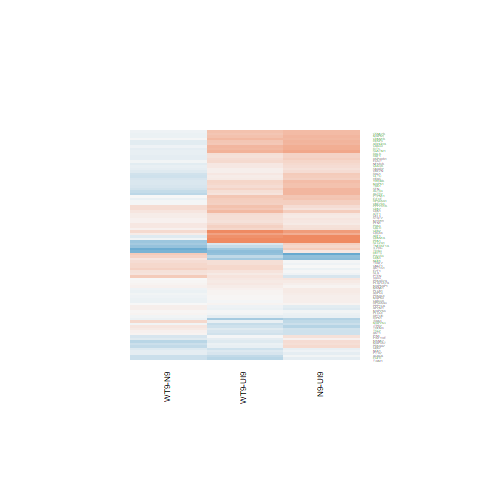

Data behind this chart, as committed beside it:
N9-UI9.logFC, N9-UI9.AveExpr, N9-UI9.t, N9-UI9.P.Value, N9-UI9.adj.P.Val, N9-UI9.B, WT9-UI9.logFC, WT9-UI9.AveExpr, WT9-UI9.t, WT9-UI9.P.Value, WT9-UI9.adj.P.Val, WT9-UI9.B, WT9-N9.logFC, WT9-N9.AveExpr, WT9-N9.t, WT9-N9.P.Value, WT9-N9.adj.P.Val, WT9-N9.B
0.4665, 5.878, 3.709, 0.002256, 0.01292, -2.161, 0.3941, 5.878, 3.111, 0.007491, 0.03629, -3.233, -0.07246, 5.878, -0.6249, 0.5419, 0.8196, -6.19
0.4809, 3.261, 2.602, 0.02058, 0.06549, -3.819, 0.2495, 3.261, 1.346, 0.1993, 0.36, -5.719, -0.2314, 3.261, -1.356, 0.196, 0.5465, -5.015
1.685, 10.8, 8.903, 3.23710197445232e-07, 1.97777369578353e-05, 6.748, 1.071, 10.8, 5.658, 5.41779477961082e-05, 0.001226, 1.543, -0.6135, 10.8, -3.5, 0.00343, 0.102, -1.988
-1.072, 2.391, -3.831, 0.001766, 0.01085, -1.288, -0.6734, 2.391, -2.502, 0.02502, 0.08457, -3.753, 0.3988, 2.391, 1.508, 0.1534, 0.4928, -4.67
0.05104, 5.424, 0.4076, 0.6896, 0.7948, -7.136, 0.1028, 5.424, 0.8189, 0.4262, 0.5996, -6.754, 0.05173, 5.424, 0.4457, 0.6625, 0.8773, -6.224
0.2243, 2.171, 0.6559, 0.5223, 0.6638, -6.281, -0.07334, 2.171, -0.2096, 0.8369, 0.906, -6.341, -0.2976, 2.171, -0.9313, 0.3672, 0.7025, -5.246
-0.2315, 3.906, -1.446, 0.1696, 0.3051, -5.919, 0.1784, 3.906, 1.127, 0.2784, 0.4493, -6.202, 0.4099, 3.906, 2.774, 0.01467, 0.1956, -2.987
-0.4414, 4.192, -2.608, 0.02036, 0.06491, -4.025, -0.2784, 4.192, -1.666, 0.1174, 0.251, -5.522, 0.1629, 4.192, 1.029, 0.3206, 0.6671, -5.555
0.6526, 4.722, 4.919, 0.0002117, 0.002276, 0.4125, 0.5827, 4.722, 4.42, 0.0005517, 0.006043, -0.4628, -0.06988, 4.722, -0.576, 0.5736, 0.8365, -6.029
0.6559, 8.922, 7.774, 1.64985273436509e-06, 6.98534140163935e-05, 5.078, 0.7651, 8.922, 9.064, 2.5970648879011e-07, 2.80638056543343e-05, 7.08, 0.1092, 8.922, 1.399, 0.1832, 0.5305, -5.619
0.5738, 7.013, 5.87, 3.71568732323091e-05, 0.000636, 1.927, 0.2202, 7.013, 2.25, 0.04064, 0.1201, -4.967, -0.3536, 7.013, -3.904, 0.001528, 0.06851, -1.122
0.577, 6.494, 5.115, 0.0001464, 0.001726, 0.5526, 0.3212, 6.494, 2.844, 0.01278, 0.05272, -3.824, -0.2557, 6.494, -2.452, 0.02762, 0.2476, -3.847
0.727, 7.536, 7.411, 2.8762706236033e-06, 0.0001039, 4.549, 0.6157, 7.536, 6.27, 1.85340297587331e-05, 0.0005698, 2.722, -0.1113, 7.536, -1.228, 0.2392, 0.5929, -5.773
0.8161, -0.6999, 1.4, 0.1828, 0.3215, -4.82, 1.072, -0.6999, 1.782, 0.09599, 0.2181, -4.265, 0.2563, -0.6999, 0.4958, 0.6276, 0.861, -4.954
1.401, 6.062, 10.25, 5.53845708087652e-08, 5.34645723540614e-06, 8.708, 1.362, 6.062, 9.926, 8.36119794640192e-08, 1.26114735691562e-05, 8.346, -0.03939, 6.062, -0.32, 0.7536, 0.9119, -6.366
0.2044, 5.123, 1.249, 0.2316, 0.3786, -6.391, -0.0182, 5.123, -0.1104, 0.9136, 0.9511, -7.044, -0.2226, 5.123, -1.462, 0.1653, 0.5081, -5.252
0.5836, 5.604, 5.156, 0.0001356, 0.001634, 0.7197, 0.4316, 5.604, 3.811, 0.00184, 0.01355, -1.816, -0.152, 5.604, -1.459, 0.1661, 0.509, -5.332
0.318, 6.361, 2.921, 0.01095, 0.04121, -3.784, 0.2153, 6.361, 1.971, 0.06833, 0.1709, -5.395, -0.1027, 6.361, -1.019, 0.3253, 0.6706, -5.924
0.1563, 6.017, 1.556, 0.1415, 0.2681, -6.106, 0.2234, 6.017, 2.215, 0.04345, 0.1257, -4.932, 0.06711, 6.017, 0.7222, 0.4818, 0.7772, -6.133
0.1561, 6.855, 1.47, 0.1631, 0.2965, -6.309, 0.1532, 6.855, 1.441, 0.171, 0.3253, -6.229, -0.00295, 6.855, -0.02997, 0.9765, 0.993, -6.48
0.2755, 6.799, 2.837, 0.01294, 0.04655, -3.979, 0.1427, 6.799, 1.47, 0.1631, 0.3146, -6.189, -0.1328, 6.799, -1.475, 0.1618, 0.5044, -5.422
-0.0938, 2.98, -0.4803, 0.6383, 0.757, -6.577, -0.2799, 2.98, -1.428, 0.1746, 0.3296, -5.576, -0.1861, 2.98, -1.014, 0.3273, 0.6732, -5.328
-0.1337, 7.687, -1.488, 0.1584, 0.2901, -6.332, -0.0557, 7.687, -0.6203, 0.5448, 0.6986, -7.107, 0.078, 7.687, 0.9347, 0.3654, 0.7009, -6.081
0.4483, 4.725, 3.229, 0.005912, 0.02611, -2.935, 0.4517, 4.725, 3.269, 0.005457, 0.02909, -2.751, 0.003438, 4.725, 0.02698, 0.9789, 0.9937, -6.202
0.3762, 7.859, 4.043, 0.001158, 0.008021, -1.637, 0.3616, 7.859, 3.888, 0.001577, 0.01215, -1.837, -0.01466, 7.859, -0.1702, 0.8673, 0.958, -6.524
0.1176, 4.336, 0.7195, 0.4834, 0.6306, -6.736, 0.13, 4.336, 0.8051, 0.4339, 0.6068, -6.562, 0.01242, 4.336, 0.08205, 0.9357, 0.9802, -6.112
-0.06592, 4.731, -0.5165, 0.6134, 0.7376, -6.976, -0.185, 4.731, -1.433, 0.1734, 0.3281, -5.969, -0.1191, 4.731, -0.9983, 0.3347, 0.6791, -5.72
0.6621, 9.24, 6.58, 1.09826989072555e-05, 0.0002631, 3.102, 0.5481, 9.24, 5.438, 8.06487466193198e-05, 0.001613, 1.149, -0.114, 9.24, -1.223, 0.2411, 0.5943, -5.843
0.08632, 6.282, 0.8396, 0.4149, 0.569, -6.967, 0.03029, 6.282, 0.2952, 0.7721, 0.866, -7.17, -0.05603, 6.282, -0.587, 0.5664, 0.8335, -6.254
-0.09773, 5.126, -0.7904, 0.4422, 0.5931, -6.848, -0.1288, 5.126, -1.048, 0.3121, 0.4846, -6.498, -0.0311, 5.126, -0.2698, 0.7911, 0.9287, -6.234
0.5381, 3.9, 3.266, 0.005489, 0.02472, -2.718, 0.4872, 3.9, 2.914, 0.0111, 0.04782, -3.284, -0.05088, 3.9, -0.3379, 0.7403, 0.9082, -5.998
1.095, 7.972, 7.631, 2.04925488352539e-06, 8.28860634453845e-05, 4.884, 0.9229, 7.972, 6.399, 1.48808047312861e-05, 0.0004842, 2.934, -0.1724, 7.972, -1.303, 0.2131, 0.5667, -5.706
0.2509, 3.709, 1.112, 0.2844, 0.4366, -6.251, -0.1714, 3.709, -0.7505, 0.4651, 0.6336, -6.457, -0.4223, 3.709, -1.997, 0.06523, 0.3521, -4.234
0.2376, 8.228, 2.538, 0.02332, 0.07189, -4.623, 0.08076, 8.228, 0.8614, 0.4032, 0.5774, -6.951, -0.1569, 8.228, -1.806, 0.09199, 0.4001, -5.017
-0.7473, 4.162, -4.311, 0.0006835, 0.005486, -0.6715, -0.5742, 4.162, -3.349, 0.004643, 0.02591, -2.483, 0.1731, 4.162, 1.06, 0.3067, 0.6531, -5.506
-0.04884, 8.337, -0.3996, 0.6953, 0.7997, -7.379, -0.3641, 8.337, -2.975, 0.00984, 0.04385, -3.676, -0.3153, 8.337, -2.772, 0.01472, 0.1957, -3.347
-0.06013, 0.07357, -0.1183, 0.9074, 0.9444, -5.864, 0.2206, 0.07357, 0.4462, 0.6621, 0.7901, -5.689, 0.2808, 0.07357, 0.5997, 0.5581, 0.8292, -5.009
-0.01419, 0.9455, -0.03227, 0.9747, 0.985, -6.088, 0.1807, 0.9455, 0.421, 0.68, 0.8039, -5.909, 0.1949, 0.9455, 0.4797, 0.6387, 0.8653, -5.204
0.08411, 5.764, 0.7379, 0.4725, 0.621, -6.981, 0.1353, 5.764, 1.19, 0.2533, 0.4208, -6.43, 0.05117, 5.764, 0.4844, 0.6354, 0.8642, -6.246
-0.02993, 4.839, -0.2058, 0.8398, 0.901, -7.065, 0.2211, 4.839, 1.539, 0.1456, 0.2916, -5.818, 0.251, 4.839, 1.868, 0.08241, 0.383, -4.602
0.525, 5.01, 4.393, 0.000582, 0.004869, -0.6708, 0.4533, 5.01, 3.796, 0.001892, 0.01384, -1.752, -0.07168, 5.01, -0.6533, 0.5239, 0.8092, -6.042
0.1826, 2.133, 0.6342, 0.536, 0.675, -6.149, 0.4214, 2.133, 1.584, 0.1351, 0.2761, -5.122, 0.2388, 2.133, 0.9014, 0.3823, 0.7134, -5.167
-0.06284, 5.757, -0.5039, 0.622, 0.7447, -7.116, 0.1252, 5.757, 1.018, 0.3254, 0.4993, -6.612, 0.188, 5.757, 1.627, 0.1256, 0.4534, -5.095
0.3912, 3.588, 2.327, 0.03508, 0.09761, -4.406, 0.1059, 3.588, 0.6206, 0.5446, 0.6983, -6.496, -0.2853, 3.588, -1.828, 0.08846, 0.3941, -4.459
0.1532, 8.393, 1.681, 0.1143, 0.2295, -6.086, 0.2481, 8.393, 2.723, 0.01624, 0.06247, -4.162, 0.09482, 8.393, 1.122, 0.2802, 0.6311, -5.926
0.2595, 7.461, 2.61, 0.02027, 0.0647, -4.45, -0.106, 7.461, -1.061, 0.3064, 0.4787, -6.718, -0.3655, 7.461, -3.954, 0.001383, 0.06645, -1.039
0.04251, 7.195, 0.4572, 0.6544, 0.7684, -7.289, 0.03719, 7.195, 0.3994, 0.6955, 0.8136, -7.193, -0.005315, 7.195, -0.06157, 0.9518, 0.9851, -6.494
0.3656, 6.792, 3.37, 0.004449, 0.02118, -2.929, 0.3558, 6.792, 3.288, 0.005245, 0.02824, -2.981, -0.009723, 6.792, -0.09691, 0.9241, 0.9765, -6.476
0.3463, 7.037, 3.768, 0.002004, 0.01183, -2.145, -0.2047, 7.037, -2.208, 0.04401, 0.1268, -5.033, -0.551, 7.037, -6.437, 1.39663612419453e-05, 0.008204, 3.437
0.5681, 6.94, 5.442, 8.01138011593865e-05, 0.001092, 1.139, 0.4861, 6.94, 4.646, 0.0003567, 0.004495, -0.2811, -0.08204, 6.94, -0.8506, 0.409, 0.7322, -6.122
-0.3058, 3.01, -1.091, 0.2931, 0.4461, -6.071, -0.341, 3.01, -1.225, 0.2403, 0.4069, -5.813, -0.03525, 3.01, -0.1337, 0.8955, 0.9672, -5.778
-0.4689, 3.017, -2.373, 0.03215, 0.09125, -4.229, -0.5445, 3.017, -2.765, 0.01493, 0.05876, -3.406, -0.07554, 3.017, -0.4039, 0.6922, 0.8896, -5.752
0.1012, 6.122, 0.9911, 0.3381, 0.4935, -6.812, 0.05075, 6.122, 0.4967, 0.6269, 0.7638, -7.067, -0.05044, 6.122, -0.5322, 0.6027, 0.8486, -6.27
0.3913, 5.457, 3.518, 0.003308, 0.01702, -2.478, 0.5577, 5.457, 5.057, 0.0001633, 0.002588, 0.6552, 0.1664, 5.457, 1.631, 0.1248, 0.453, -5.066
0.2407, 5.296, 1.961, 0.06964, 0.161, -5.358, 0.4847, 5.296, 3.987, 0.001294, 0.01056, -1.399, 0.244, 5.296, 2.163, 0.0479, 0.3145, -4.199
0.1195, 6.13, 1.07, 0.3024, 0.4559, -6.733, 0.2279, 6.13, 2.041, 0.06012, 0.1562, -5.256, 0.1084, 6.13, 1.049, 0.3115, 0.6573, -5.869
0.1503, 3.844, 0.9535, 0.3562, 0.5122, -6.468, -0.7109, 3.844, -4.324, 0.0006657, 0.006836, -0.5021, -0.8612, 3.844, -5.691, 5.10598664407962e-05, 0.01643, 2.091
-0.701, 6.125, -5.977, 3.07681669208857e-05, 0.0005568, 2.211, -0.3776, 6.125, -3.268, 0.005468, 0.02909, -2.947, 0.3234, 6.125, 2.955, 0.01024, 0.1636, -2.865
0.497, 4.226, 3.631, 0.002637, 0.01445, -2.067, 0.2914, 4.226, 2.11, 0.05289, 0.1434, -4.832, -0.2056, 4.226, -1.63, 0.1248, 0.453, -4.887
0.2135, 5.897, 1.694, 0.1119, 0.2261, -5.887, 0.09103, 5.897, 0.7234, 0.4811, 0.6461, -6.887, -0.1224, 5.897, -1.047, 0.3124, 0.6582, -5.83
... 32 more rows
